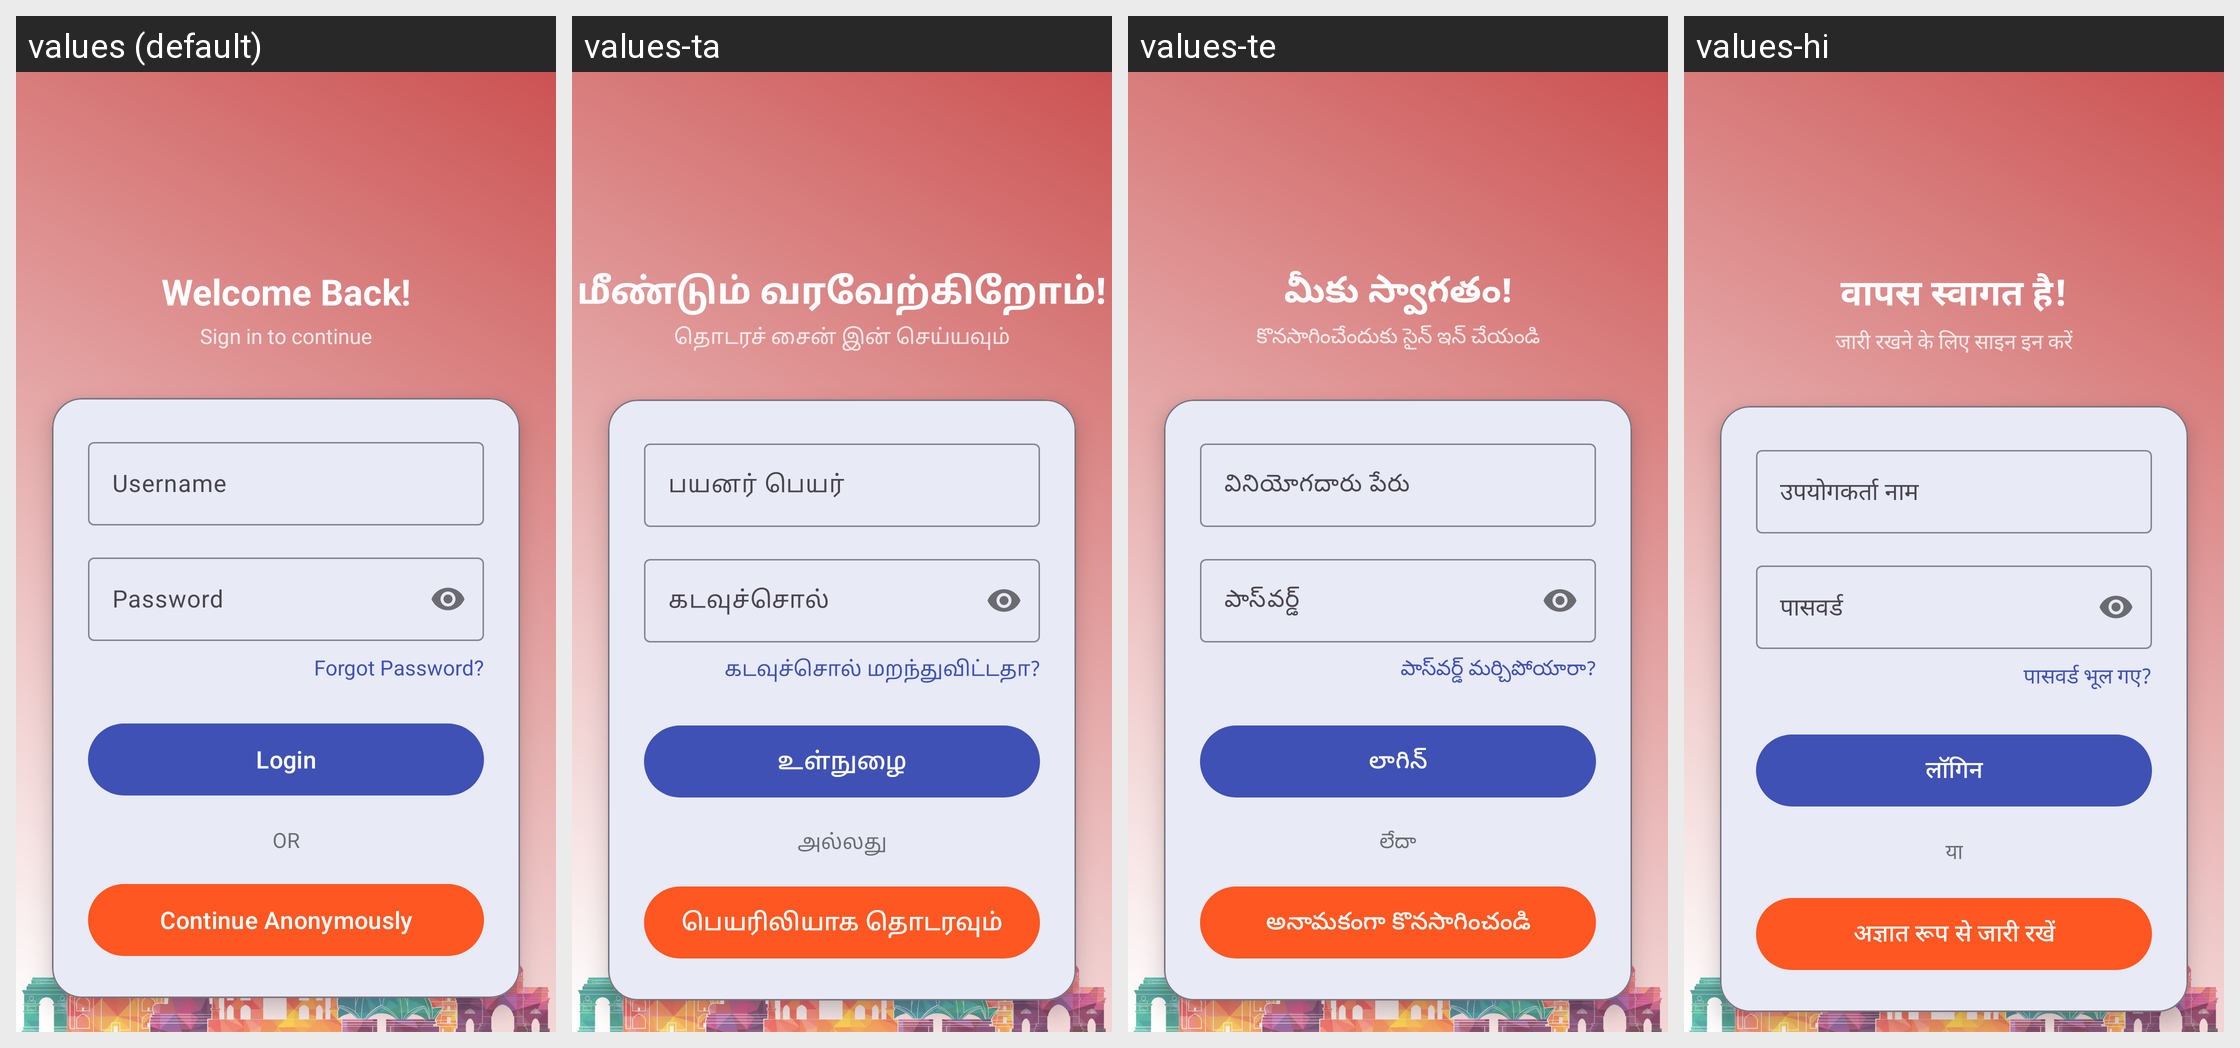

The Android screen above is rendered under several locales of the same app. Produce the string resources it draws, with the default and per-locale values.
Android screen res/layout/activity_login.xml rendered under 4 locales, left to right: values (default), values-ta, values-te, values-hi. Device: Nexus 5 (rendered at 1080×1920; each locale shown at half size, 540×960, under a caption strip naming it); theme Theme.CivicVoice.
Strings drawn on this screen, with the default value and each locale's value (text and hints the layout hard-codes, and strings that could not be matched under every locale, appear in the picture but are not listed):

welcome_back
  values: Welcome Back!
  values-ta: மீண்டும் வரவேற்கிறோம்!
  values-te: మీకు స్వాగతం!
  values-hi: वापस स्वागत है!

sign_in_to_continue
  values: Sign in to continue
  values-ta: தொடரச் சைன் இன் செய்யவும்
  values-te: కొనసాగించేందుకు సైన్ ఇన్ చేయండి
  values-hi: जारी रखने के लिए साइन इन करें

username
  values: Username
  values-ta: பயனர் பெயர்
  values-te: వినియోగదారు పేరు
  values-hi: उपयोगकर्ता नाम

password
  values: Password
  values-ta: கடவுச்சொல்
  values-te: పాస్‌వర్డ్
  values-hi: पासवर्ड

forgot_password
  values: Forgot Password?
  values-ta: கடவுச்சொல் மறந்துவிட்டதா?
  values-te: పాస్‌వర్డ్ మర్చిపోయారా?
  values-hi: पासवर्ड भूल गए?

login
  values: Login
  values-ta: உள்நுழை
  values-te: లాగిన్
  values-hi: लॉगिन

or
  values: OR
  values-ta: அல்லது
  values-te: లేదా
  values-hi: या

continue_anonymously
  values: Continue Anonymously
  values-ta: பெயரிலியாக தொடரவும்
  values-te: అనామకంగా కొనసాగించండి
  values-hi: अज्ञात रूप से जारी रखें
